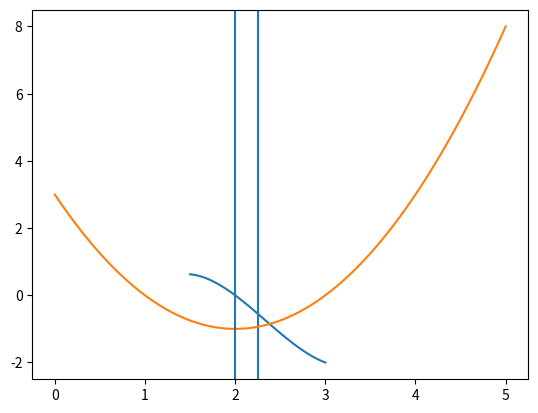

Python code for this plot:
import numpy as np
import matplotlib.pyplot as plt


#########################################
# Zadanie 1

def f(x):
    return (x - 2) ** 3 - x ** 2 + 2 * x


def bisection_method(f, a, b, eps=10 ** -6, max_iter=100):
    c = (a + b) / 2.0
    count_iters = 0

    while (b - a) / 2.0 > eps and count_iters < max_iter:
        count_iters += 1

        if f(c) == 0:
            return c
        elif f(a) * f(c) < 0:
            b = c
        else:
            a = c
        # c = (a + b) / 2.0

        print(count_iters)

    return c


print(bisection_method(f, 1.5, 3, eps=10 ** -6))


#########################################
# Zadanie 1 + wizualizacja

def bisection_method_vis(f, a, b, eps=10 ** -4, max_iter=100):
    c = (a + b) / 2.0
    count_iters = 0

    while (b - a) / 2.0 > eps and count_iters < max_iter:
        if f(c) == 0:
            return c
        elif f(a) * f(c) < 0:
            b = c
        else:
            a = c

        count_iters += 1
        # print(number_iter)

    return c


result = bisection_method(f, 1.5, 3, eps=10 ** -6)
# print(bisection_method_vis(f, 1.5, 3, eps=10 ** -6))
print(result)

x = np.linspace(1.5, 3, 100)
plt.plot(x, f(x))
plt.axvline(result)
plt.grid()
plt.show()


#########################################
# Zadanie 2
def f2(x):
    return (x - 2) ** 2 - 1


def golden_section(f, a, b, eps=10 ** -4, max_iter=100):
    k = (5 ** 0.5 - 1) / 2

    count_iters = 0
    # x_left = b - (b - a) * k
    # x_right = a + (b - a) * k

    while abs(b - a) > eps and count_iters < max_iter:
        count_iters += 1

        x_left = b - (b - a) * k
        x_right = a + (b - a) * k

        if f(x_left) < f(x_right):
            b = x_right
        else:
            a = x_left

        c = (x_left + x_right) / 2
        print(count_iters, c)

    return c


result = golden_section(f2, 0, 5)
print(golden_section(f2, 0, 5))

# TODO create def golden_section_vis(..)

x = np.linspace(0, 5, 100)
plt.plot(x, f2(x))
plt.axvline(result)
plt.grid()
plt.show()
